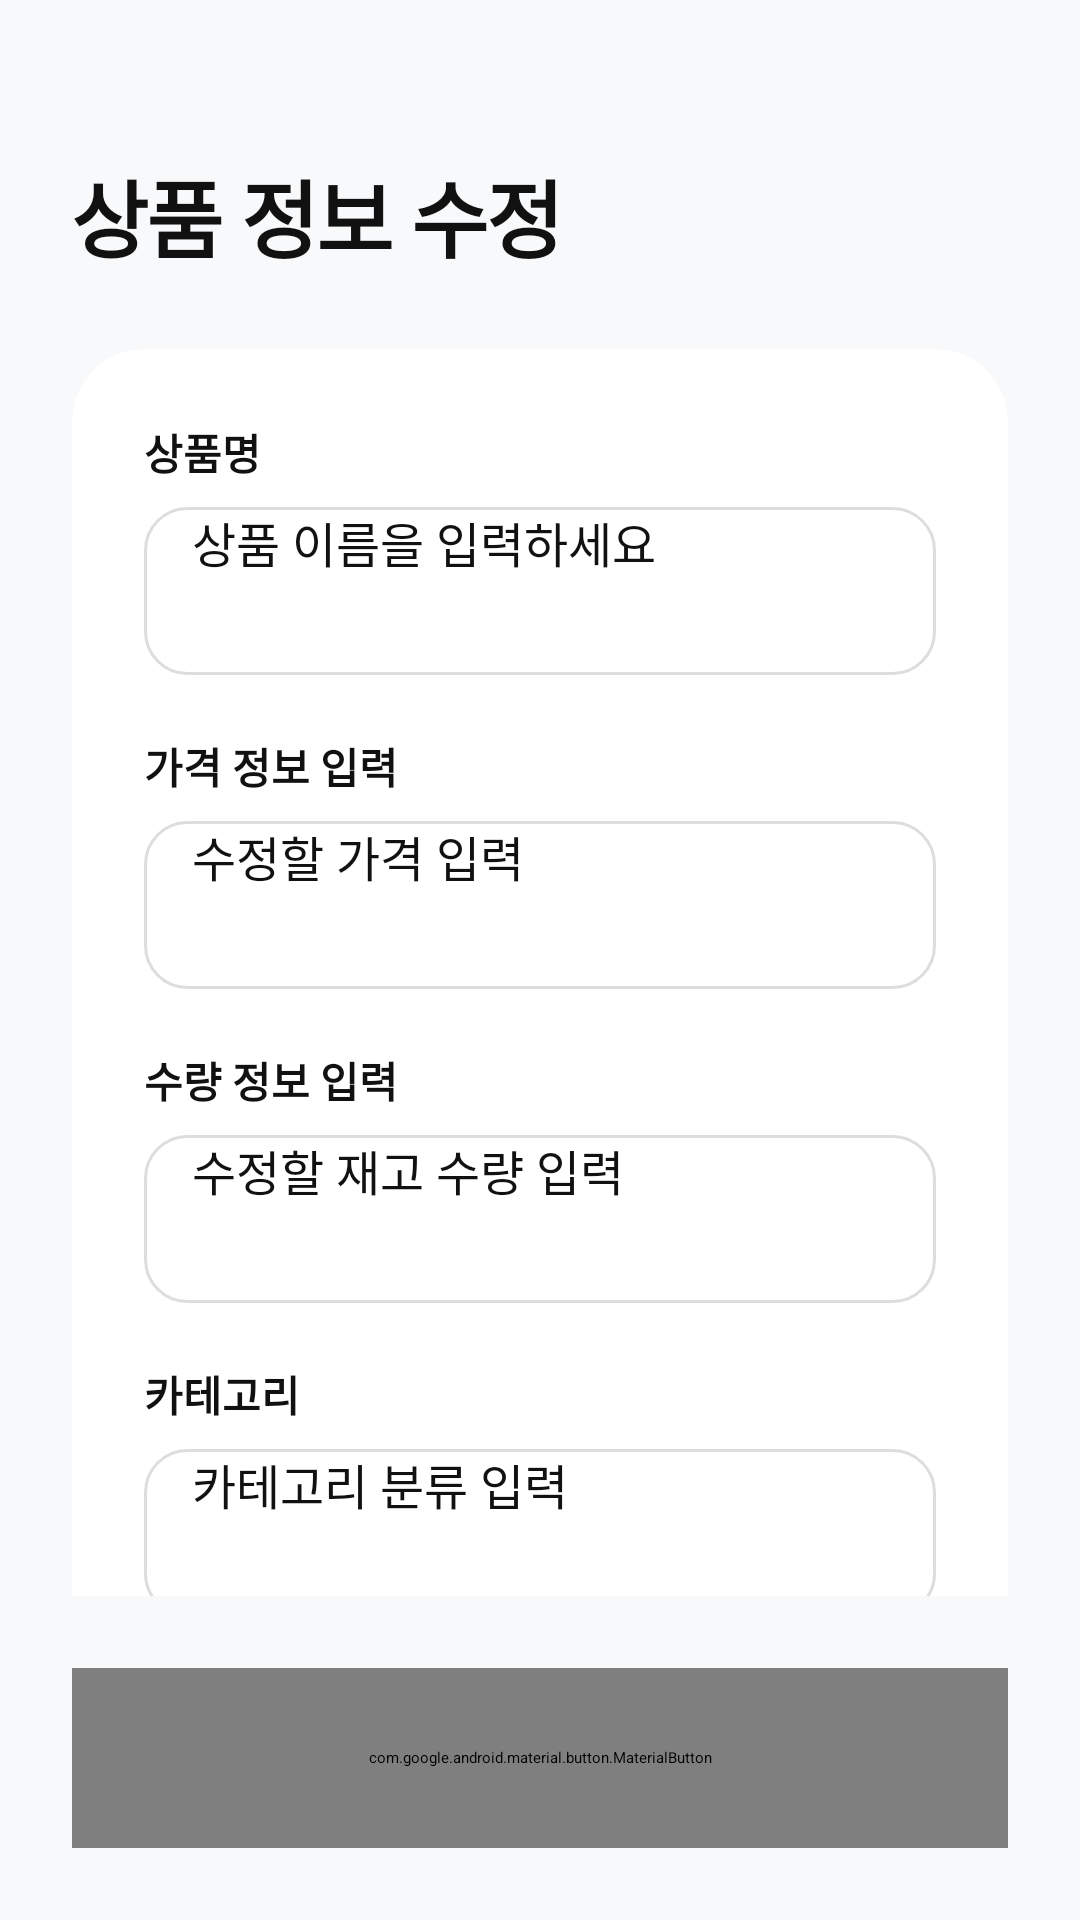

Layout XML and referenced resources for this Android screen:
<!-- AndroidManifest.xml: application theme Theme.CustomerApp -->
<!-- res/layout/activity_update.xml -->
<?xml version="1.0" encoding="utf-8"?>
<androidx.constraintlayout.widget.ConstraintLayout xmlns:android="http://schemas.android.com/apk/res/android"
    xmlns:app="http://schemas.android.com/apk/res-auto"
    xmlns:tools="http://schemas.android.com/tools"
    android:id="@+id/main"
    android:layout_width="match_parent"
    android:layout_height="match_parent"
    android:background="#F8F9FA"
    tools:context=".management.search.Update">

    <androidx.constraintlayout.widget.Guideline
        android:id="@+id/guideline_top"
        android:layout_width="wrap_content"
        android:layout_height="wrap_content"
        android:orientation="horizontal"
        app:layout_constraintGuide_percent="0.08" />

    <TextView
        android:id="@+id/tv_update_title"
        android:layout_width="wrap_content"
        android:layout_height="wrap_content"
        android:layout_marginStart="24dp"
        android:text="상품 정보 수정"
        android:textColor="#111111"
        android:textSize="28sp"
        android:textStyle="bold"
        android:letterSpacing="-0.02"
        app:layout_constraintTop_toTopOf="@id/guideline_top"
        app:layout_constraintStart_toStartOf="parent" />

    <androidx.core.widget.NestedScrollView
        android:layout_width="match_parent"
        android:layout_height="0dp"
        android:layout_marginTop="24dp"
        app:layout_constraintBottom_toTopOf="@id/bottom_button_container"
        app:layout_constraintTop_toBottomOf="@id/tv_update_title">

        <androidx.cardview.widget.CardView
            android:layout_width="match_parent"
            android:layout_height="wrap_content"
            android:layout_marginHorizontal="24dp"
            android:layout_marginBottom="24dp"
            app:cardBackgroundColor="#FFFFFF"
            app:cardCornerRadius="24dp"
            app:cardElevation="8dp">

            <LinearLayout
                android:layout_width="match_parent"
                android:layout_height="wrap_content"
                android:orientation="vertical"
                android:padding="24dp">

                <TextView android:layout_width="wrap_content" android:layout_height="wrap_content" android:text="상품명" android:textColor="#111111" android:textStyle="bold" android:textSize="14sp" android:layout_marginBottom="8dp"/>
                <EditText
                    android:id="@+id/editName"
                    android:layout_width="match_parent"
                    android:layout_height="56dp"
                    android:background="@drawable/edittext_border"
                    android:hint="상품 이름을 입력하세요"
                    android:inputType="text"
                    android:paddingHorizontal="16dp"
                    android:textSize="16sp"
                    android:textColor="#111111"/>

                <TextView android:layout_width="wrap_content" android:layout_height="wrap_content" android:text="가격 정보 입력" android:textColor="#111111" android:textStyle="bold" android:textSize="14sp" android:layout_marginTop="20dp" android:layout_marginBottom="8dp"/>
                <EditText
                    android:id="@+id/editPrice"
                    android:layout_width="match_parent"
                    android:layout_height="56dp"
                    android:background="@drawable/edittext_border"
                    android:hint="수정할 가격 입력"
                    android:inputType="number"
                    android:paddingHorizontal="16dp"
                    android:textSize="16sp"
                    android:textColor="#111111" />

                <TextView android:layout_width="wrap_content" android:layout_height="wrap_content" android:text="수량 정보 입력" android:textColor="#111111" android:textStyle="bold" android:textSize="14sp" android:layout_marginTop="20dp" android:layout_marginBottom="8dp"/>
                <EditText
                    android:id="@+id/editQuantity"
                    android:layout_width="match_parent"
                    android:layout_height="56dp"
                    android:background="@drawable/edittext_border"
                    android:hint="수정할 재고 수량 입력"
                    android:inputType="number"
                    android:paddingHorizontal="16dp"
                    android:textSize="16sp"
                    android:textColor="#111111" />

                <TextView android:layout_width="wrap_content" android:layout_height="wrap_content" android:text="카테고리" android:textColor="#111111" android:textStyle="bold" android:textSize="14sp" android:layout_marginTop="20dp" android:layout_marginBottom="8dp"/>
                <EditText
                    android:id="@+id/editCategory"
                    android:layout_width="match_parent"
                    android:layout_height="56dp"
                    android:background="@drawable/edittext_border"
                    android:hint="카테고리 분류 입력"
                    android:inputType="text"
                    android:paddingHorizontal="16dp"
                    android:textSize="16sp"
                    android:textColor="#111111" />

            </LinearLayout>
        </androidx.cardview.widget.CardView>
    </androidx.core.widget.NestedScrollView>

    <LinearLayout
        android:id="@+id/bottom_button_container"
        android:layout_width="match_parent"
        android:layout_height="wrap_content"
        android:orientation="vertical"
        android:padding="24dp"
        app:layout_constraintBottom_toBottomOf="parent">

        <com.google.android.material.button.MaterialButton
            android:id="@+id/btnSave"
            android:layout_width="match_parent"
            android:layout_height="60dp"
            android:text="수정 사항 저장"
            android:textColor="#FFFFFF"
            android:textSize="16sp"
            android:textStyle="bold"
            app:backgroundTint="#111111"
            app:cornerRadius="16dp" />
    </LinearLayout>

</androidx.constraintlayout.widget.ConstraintLayout>
<!-- resources referenced by this layout -->
<resources>
  <!-- drawable edittext_border (drawable) -->
  <?xml version="1.0" encoding="utf-8"?>
  <selector xmlns:android="http://schemas.android.com/apk/res/android">
  
      <item android:state_focused="true">
          <shape android:shape="rectangle">
              <solid android:color="#FFFFFF" />
              <stroke android:width="1.5dp" android:color="#111111" />
              <corners android:radius="14dp" />
          </shape>
      </item>
  
      <item>
          <shape android:shape="rectangle">
              <solid android:color="#FFFFFF" />
              <stroke android:width="1dp" android:color="#DDDDDD" />
              <corners android:radius="14dp" />
          </shape>
      </item>
  
  </selector>
</resources>
